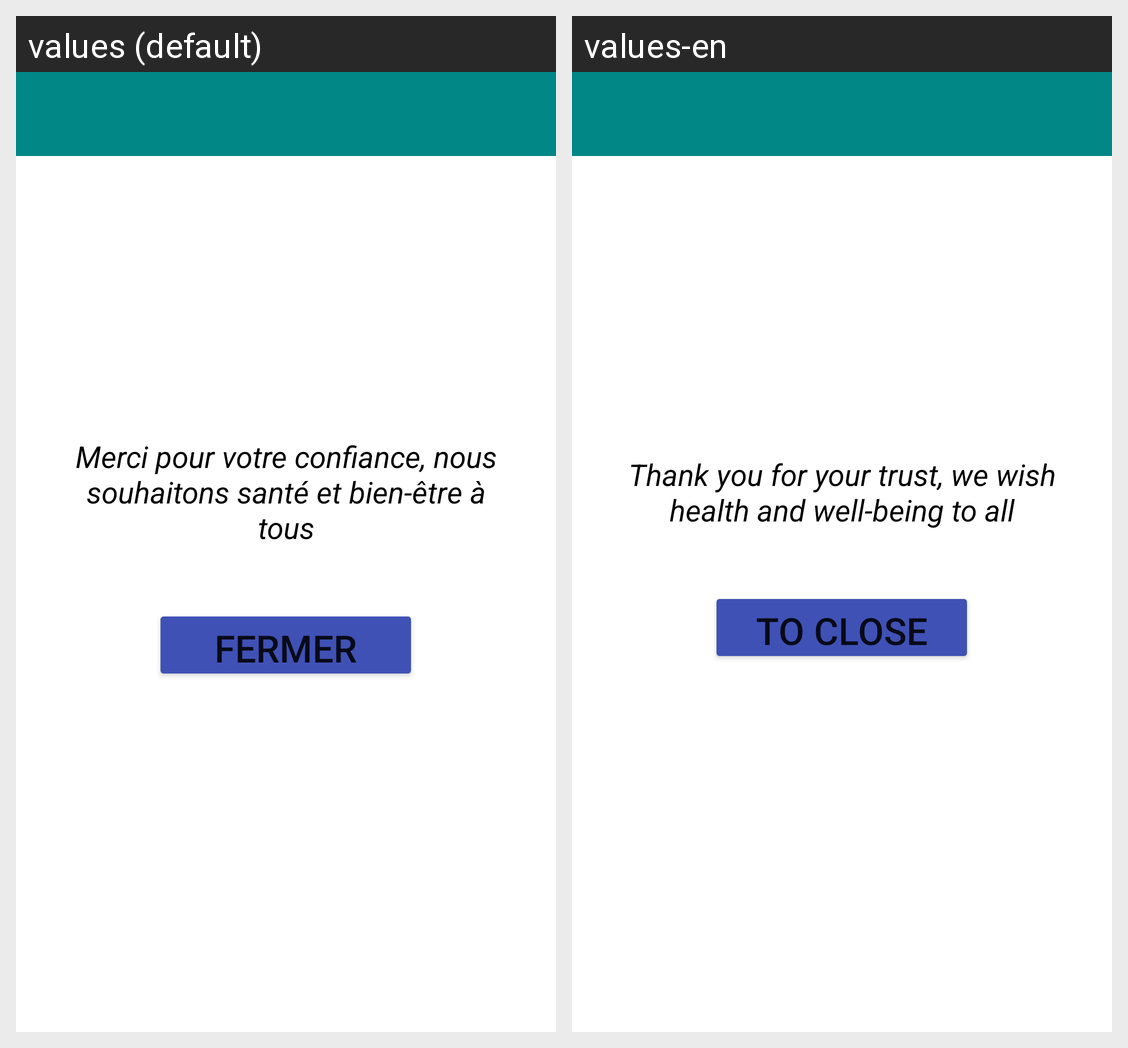

The Android screen above is rendered under two locales of the same app. Produce the string resources it draws, with the default and per-locale values.
Android screen res/layout/activity_fin.xml rendered under 2 locales, left to right: values (default), values-en. Device: Nexus 5 (rendered at 1080×1920; each locale shown at half size, 540×960, under a caption strip naming it); theme Theme.CoronaVirus2.
Strings drawn on this screen, with the default value and each locale's value (text and hints the layout hard-codes, and strings that could not be matched under every locale, appear in the picture but are not listed):

fin
  values: Merci pour votre confiance, nous souhaitons santé et bien-être à tous
  values-en: Thank you for your trust, we wish health and well-being to all

fermer
  values: Fermer
  values-en: To close
